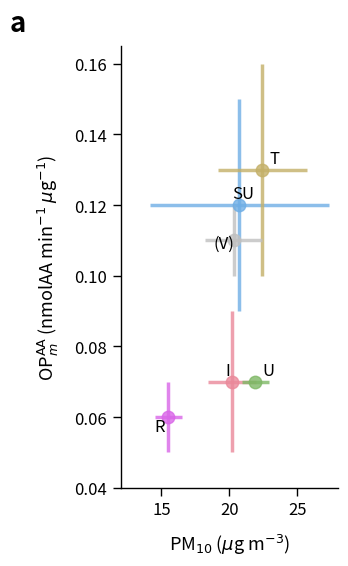

Reproduce this figure in Python.
import sys
import matplotlib.pyplot as plt
import pandas as pd
import io
import numpy as np

def main():
    # 1. Handle Output Filename
    output_filename = "output.png"
    if len(sys.argv) > 1:
        output_filename = sys.argv[1]

    # 2. Load Data
    # Creating a DataFrame directly from the provided source data values.
    # Mapping the raw rows to the labels seen in the chart.
    data = [
        # Label, PM_mass_mean (X), PM_mass_SEM (Xerr), OP_AA_m_mean (Y), OP_AA_m_SEM (Yerr), Color, Text Offset
        ("I",   20.22, 1.78, 0.07, 0.02, "#EA899A", (-5, 5)),   # Industrial (Pink)
        ("R",   15.52, 1.00, 0.06, 0.01, "#D966E8", (-10, -10)), # Rural (Purple)
        ("SU",  20.73, 6.58, 0.12, 0.03, "#6FAEE5", (-5, 5)),   # Suburban (Blue)
        ("T",   22.44, 3.26, 0.13, 0.03, "#C4B068", (5, 5)),    # Traffic (Gold/Brown)
        ("U",   21.91, 0.99, 0.07, 0.00, "#7FB866", (5, 5)),    # Urban (Green)
        ("(V)", 20.34, 2.10, 0.11, 0.01, "#C0C0C0", (-15, -5))  # Valley (Grey)
    ]
    
    df = pd.DataFrame(data, columns=["Label", "X", "Xerr", "Y", "Yerr", "Color", "Offset"])

    # 3. Setup Plot
    # The chart is taller than it is wide.
    fig, ax = plt.subplots(figsize=(3.5, 6))
    
    # 4. Plotting
    for _, row in df.iterrows():
        # Plot Error Bars and Marker
        # fmt='o' creates the dot. 
        # elinewidth controls thickness of error bars.
        # capsize=0 removes the perpendicular caps on error bars (matching the image style).
        # alpha controls transparency (error bars look slightly lighter/softer in image).
        
        # We plot the error bars first so the marker sits on top if needed, 
        # though in the image the marker seems integrated.
        ax.errorbar(
            x=row['X'], 
            y=row['Y'], 
            xerr=row['Xerr'], 
            yerr=row['Yerr'], 
            fmt='o', 
            color=row['Color'], 
            ecolor=row['Color'], # Error bar color same as marker
            elinewidth=2.5,      # Thick error bars
            markersize=9,        # Large markers
            capsize=0,
            alpha=0.8            # Slight transparency to match the "soft" look
        )
        
        # Add Text Labels
        # Using annotate with offset points for precise positioning relative to the dot
        ax.annotate(
            row['Label'], 
            (row['X'], row['Y']),
            xytext=row['Offset'], 
            textcoords='offset points',
            fontsize=12,
            color='black',
            fontfamily='sans-serif'
        )

    # 5. Styling
    
    # Axis Limits
    ax.set_xlim(12, 28)
    ax.set_ylim(0.04, 0.165)
    
    # Axis Ticks
    ax.set_xticks([15, 20, 25])
    ax.set_yticks([0.04, 0.06, 0.08, 0.10, 0.12, 0.14, 0.16])
    
    # Tick Parameters
    ax.tick_params(axis='both', which='major', labelsize=12, direction='out', length=6, width=1)
    
    # Spines (Borders)
    # Remove Top and Right spines to match scientific publication style
    ax.spines['top'].set_visible(False)
    ax.spines['right'].set_visible(False)
    ax.spines['left'].set_linewidth(1)
    ax.spines['bottom'].set_linewidth(1)

    # Axis Labels
    # Using LaTeX formatting for superscripts and subscripts
    # Y-axis: OP_m^AA (nmol AA min^-1 ug^-1)
    ax.set_ylabel(r'OP$_m^{\mathrm{AA}}$ (nmolAA min$^{-1}$ $\mu$g$^{-1}$)', fontsize=13, labelpad=10)
    
    # X-axis: PM_10 (ug m^-3)
    ax.set_xlabel(r'PM$_{10}$ ($\mu$g m$^{-3}$)', fontsize=13, labelpad=10)

    # Figure Label "a"
    # Placing the bold 'a' in the top left corner outside the plot area
    fig.text(0.02, 0.95, 'a', fontsize=20, fontweight='bold', fontfamily='sans-serif')

    # Adjust layout to prevent clipping
    plt.tight_layout(rect=[0.05, 0.05, 1, 0.95])

    # 6. Save Output
    plt.savefig(output_filename, dpi=300, bbox_inches='tight')
    print(f"Chart saved to {output_filename}")

if __name__ == "__main__":
    main()
